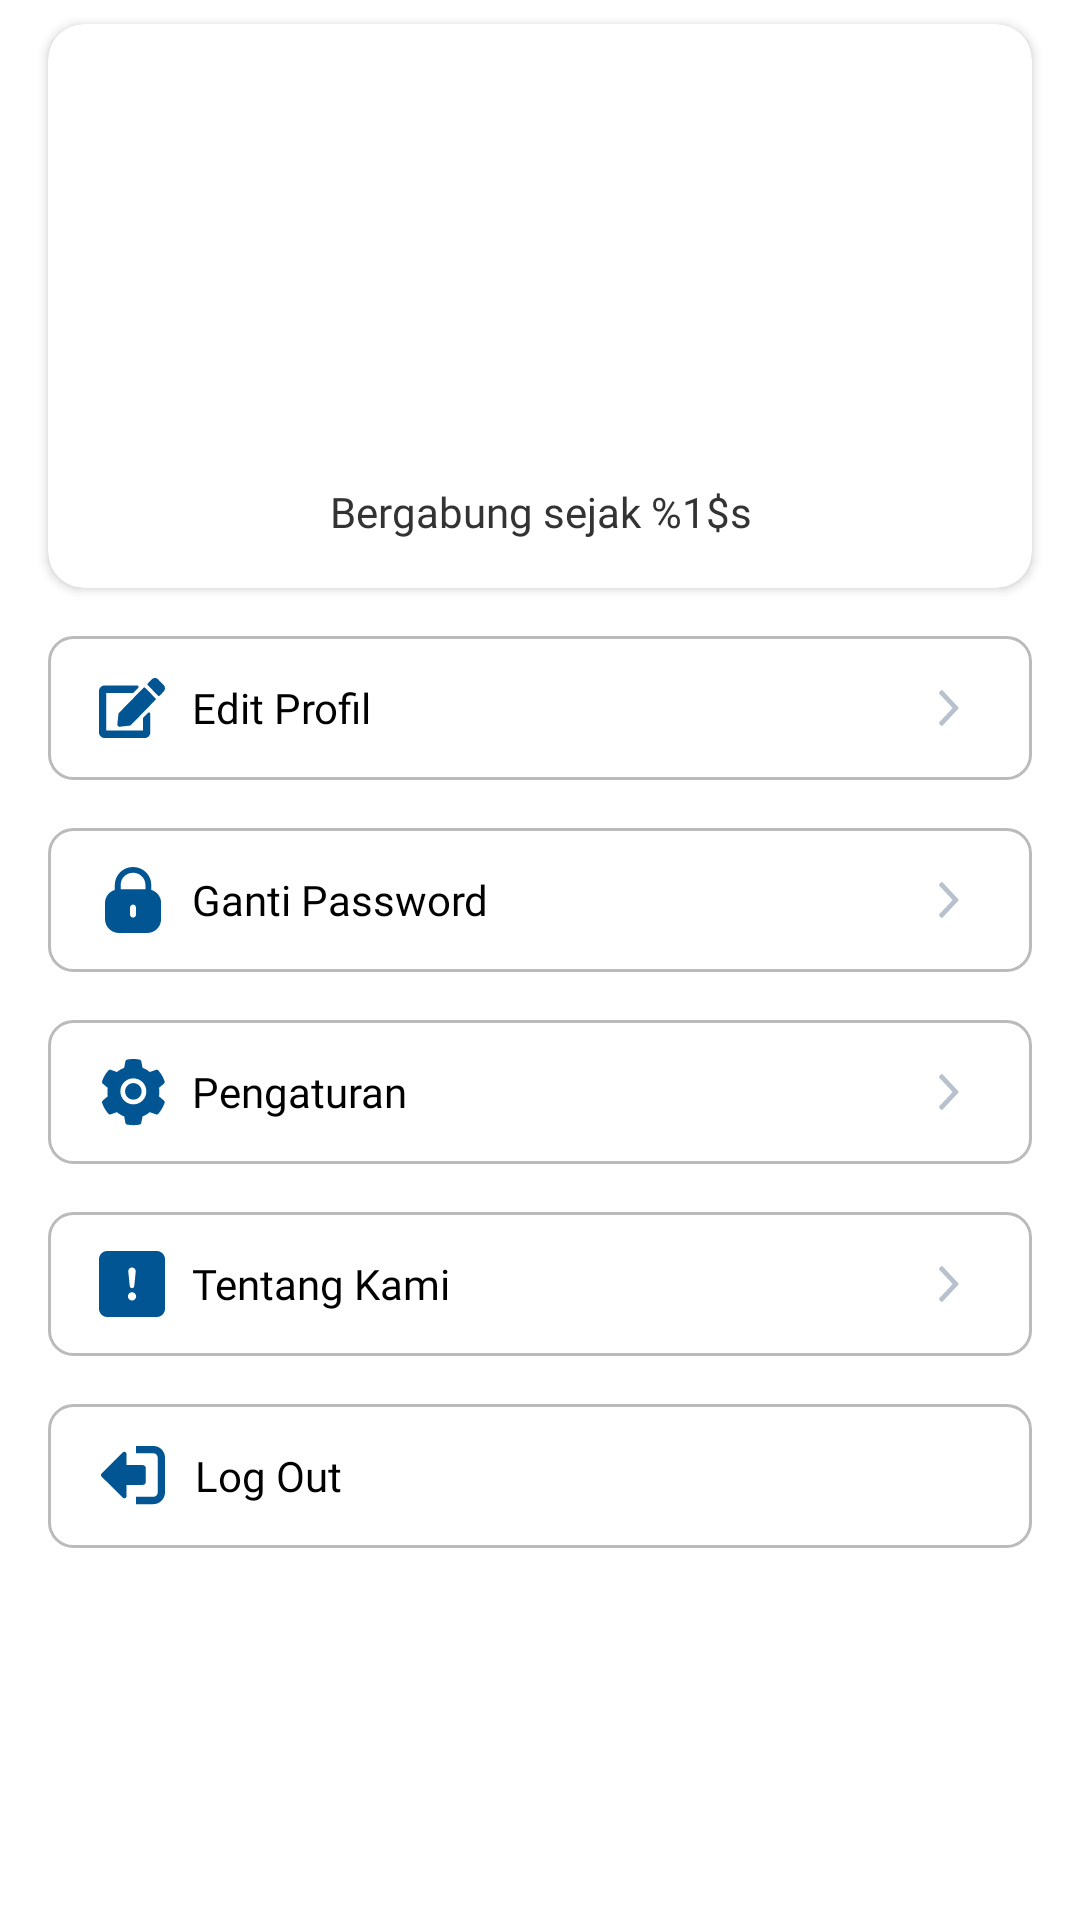

This screen was rendered from an Android layout file. Write that file and the resources it references.
<!-- AndroidManifest.xml: application theme Theme.KataKerjaApps -->
<!-- res/layout/fragment_profile.xml -->
<?xml version="1.0" encoding="utf-8"?>
<ScrollView xmlns:android="http://schemas.android.com/apk/res/android"
    xmlns:app="http://schemas.android.com/apk/res-auto"
    xmlns:tools="http://schemas.android.com/tools"
    android:layout_width="match_parent"
    android:layout_height="match_parent"
    android:clipToPadding="false"
    android:paddingBottom="200dp">

    <androidx.constraintlayout.widget.ConstraintLayout
        android:layout_width="match_parent"
        android:layout_height="wrap_content">

        <androidx.cardview.widget.CardView
            android:id="@+id/cv_cover"
            android:layout_width="match_parent"
            android:layout_height="wrap_content"
            android:layout_marginHorizontal="16dp"
            android:layout_marginTop="8dp"
            android:elevation="@dimen/elevation_card"
            android:src="@drawable/ic_read_book"
            app:cardCornerRadius="@dimen/radius_card"
            app:layout_constraintEnd_toEndOf="parent"
            app:layout_constraintStart_toStartOf="parent"
            app:layout_constraintTop_toTopOf="parent">

            <androidx.constraintlayout.widget.ConstraintLayout
                android:layout_width="match_parent"
                android:layout_height="wrap_content"
                android:padding="16dp">

                <ImageView
                    android:id="@+id/iv_avatar"
                    android:layout_width="75dp"
                    android:layout_height="75dp"
                    android:contentDescription="@string/cd_illustration"
                    android:scaleType="centerCrop"
                    app:layout_constraintEnd_toEndOf="parent"
                    app:layout_constraintStart_toStartOf="parent"
                    app:layout_constraintTop_toTopOf="parent"
                    tools:src="@tools:sample/avatars" />

                <TextView
                    android:id="@+id/tv_profile_name"
                    style="@style/TextStyles.PoppinsRegular.Black"
                    android:layout_width="wrap_content"
                    android:layout_height="wrap_content"
                    android:layout_marginTop="8dp"
                    android:textStyle="bold"
                    app:layout_constraintEnd_toEndOf="@+id/iv_avatar"
                    app:layout_constraintStart_toStartOf="@+id/iv_avatar"
                    app:layout_constraintTop_toBottomOf="@+id/iv_avatar"
                    tools:text="A. Muh. Fakhry Mubarak" />

                <TextView
                    android:id="@+id/tv_profile_mail"
                    style="@style/TextStyles.PoppinsRegular.Black"
                    android:layout_width="wrap_content"
                    android:layout_height="wrap_content"
                    android:layout_marginTop="8dp"
                    app:layout_constraintEnd_toEndOf="@+id/iv_avatar"
                    app:layout_constraintStart_toStartOf="@+id/iv_avatar"
                    app:layout_constraintTop_toBottomOf="@+id/tv_profile_name"
                    tools:text="fakhrymubarak@gmail.com" />

                <TextView
                    android:id="@+id/tv_profile_join_date"
                    style="@style/TextStyles.PoppinsRegular.Gray"
                    android:layout_width="wrap_content"
                    android:layout_height="wrap_content"
                    android:layout_marginTop="8dp"
                    android:text="@string/joined_since"
                    app:layout_constraintEnd_toEndOf="@+id/tv_profile_mail"
                    app:layout_constraintStart_toStartOf="@+id/tv_profile_mail"
                    app:layout_constraintTop_toBottomOf="@+id/tv_profile_mail" />

            </androidx.constraintlayout.widget.ConstraintLayout>

        </androidx.cardview.widget.CardView>

        <androidx.appcompat.widget.AppCompatButton
            android:id="@+id/btn_edit_profile"
            style="@style/Button.Secondary.GrayLight"
            android:layout_width="0dp"
            android:layout_height="wrap_content"
            android:layout_marginHorizontal="16dp"
            android:layout_marginTop="16dp"
            android:drawableStart="@drawable/ic_edit"
            android:drawableEnd="@drawable/ic_next"
            android:drawablePadding="8dp"
            android:elevation="10dp"
            android:paddingHorizontal="16dp"
            android:text="@string/edit_profile"
            app:layout_constraintEnd_toEndOf="parent"
            app:layout_constraintStart_toStartOf="parent"
            app:layout_constraintTop_toBottomOf="@+id/cv_cover" />

        <androidx.appcompat.widget.AppCompatButton
            android:id="@+id/btn_change_password"
            style="@style/Button.Secondary.GrayLight"
            android:layout_width="0dp"
            android:layout_height="wrap_content"
            android:layout_marginHorizontal="16dp"
            android:layout_marginTop="16dp"
            android:drawableStart="@drawable/ic_lock"
            android:drawableEnd="@drawable/ic_next"
            android:drawablePadding="8dp"
            android:elevation="10dp"
            android:paddingHorizontal="16dp"
            android:text="@string/change_password"
            app:layout_constraintEnd_toEndOf="parent"
            app:layout_constraintStart_toStartOf="parent"
            app:layout_constraintTop_toBottomOf="@+id/btn_edit_profile" />

        <androidx.appcompat.widget.AppCompatButton
            android:id="@+id/btn_settings"
            style="@style/Button.Secondary.GrayLight"
            android:layout_width="0dp"
            android:layout_height="wrap_content"
            android:layout_marginHorizontal="16dp"
            android:layout_marginTop="16dp"
            android:drawableStart="@drawable/ic_setting"
            android:drawableEnd="@drawable/ic_next"
            android:drawablePadding="8dp"
            android:elevation="10dp"
            android:paddingHorizontal="16dp"
            android:text="@string/setting"
            app:layout_constraintEnd_toEndOf="parent"
            app:layout_constraintStart_toStartOf="parent"
            app:layout_constraintTop_toBottomOf="@+id/btn_change_password" />

        <androidx.appcompat.widget.AppCompatButton
            android:id="@+id/btn_about_us"
            style="@style/Button.Secondary.GrayLight"
            android:layout_width="0dp"
            android:layout_height="wrap_content"
            android:layout_marginHorizontal="16dp"
            android:layout_marginTop="16dp"
            android:drawableStart="@drawable/ic_about"
            android:drawableEnd="@drawable/ic_next"
            android:drawablePadding="8dp"
            android:elevation="10dp"
            android:paddingHorizontal="16dp"
            android:text="@string/about_us"
            app:layout_constraintEnd_toEndOf="parent"
            app:layout_constraintStart_toStartOf="parent"
            app:layout_constraintTop_toBottomOf="@+id/btn_settings" />

        <androidx.appcompat.widget.AppCompatButton
            android:id="@+id/btn_logout"
            style="@style/Button.Secondary.GrayLight"
            android:layout_width="0dp"
            android:layout_height="wrap_content"
            android:layout_marginHorizontal="16dp"
            android:layout_marginTop="16dp"
            android:drawableStart="@drawable/ic_logout"
            android:drawablePadding="8dp"
            android:elevation="10dp"
            android:paddingHorizontal="16dp"
            android:text="@string/logout"
            app:layout_constraintEnd_toEndOf="parent"
            app:layout_constraintStart_toStartOf="parent"
            app:layout_constraintTop_toBottomOf="@+id/btn_about_us" />
    </androidx.constraintlayout.widget.ConstraintLayout>
</ScrollView>
<!-- resources referenced by this layout -->
<resources>
  <dimen name="elevation_card">4dp</dimen>
  <dimen name="radius_card">12dp</dimen>
  <!-- drawable ic_lock (drawable) -->
  <vector xmlns:android="http://schemas.android.com/apk/res/android"
      android:width="24dp"
      android:height="24dp"
      android:viewportWidth="24"
      android:viewportHeight="24">
    <path
        android:pathData="M12.3332,1C15.7088,1 18.425,3.6563 18.425,6.9356V8.6223C20.3196,9.2136 21.7,10.9287 21.7,12.9772V18.4078C21.7,20.9439 19.5975,23 17.0054,23H7.6957C5.1025,23 3,20.9439 3,18.4078V12.9772C3,10.9287 4.3815,9.2136 6.275,8.6223V6.9356C6.2862,3.6563 9.0023,1 12.3332,1ZM12.3444,13.5227C11.8079,13.5227 11.372,13.949 11.372,14.4737V16.9004C11.372,17.4361 11.8079,17.8624 12.3444,17.8624C12.8921,17.8624 13.328,17.4361 13.328,16.9004V14.4737C13.328,13.949 12.8921,13.5227 12.3444,13.5227ZM12.3556,2.913C10.0866,2.913 8.2423,4.7056 8.2311,6.9137V8.3851H16.4689V6.9356C16.4689,4.7166 14.6246,2.913 12.3556,2.913Z"
        android:fillColor="#015593"/>
  </vector>
  <!-- drawable ic_next (drawable) -->
  <vector xmlns:android="http://schemas.android.com/apk/res/android"
      android:width="24dp"
      android:height="24dp"
      android:viewportWidth="24"
      android:viewportHeight="24">
    <path
        android:pathData="M15.5455,12C15.5455,12.1042 15.508,12.1964 15.433,12.2766L10.1921,17.8798C10.1172,17.9599 10.0309,18 9.9335,18C9.836,18 9.7498,17.9599 9.6748,17.8798L9.1125,17.2786C9.0375,17.1984 9,17.1062 9,17.002C9,16.8978 9.0375,16.8056 9.1125,16.7255L13.5323,12L9.1125,7.2745C9.0375,7.1944 9,7.1022 9,6.998C9,6.8938 9.0375,6.8016 9.1125,6.7214L9.6748,6.1202C9.7498,6.0401 9.836,6 9.9335,6C10.0309,6 10.1172,6.0401 10.1921,6.1202L15.433,11.7234C15.508,11.8036 15.5455,11.8958 15.5455,12Z"
        android:fillColor="#B9C1CE"
        android:fillType="evenOdd"/>
  </vector>
  <string name="about_us">Tentang Kami</string>
  <string name="cd_illustration">Illustrasi</string>
  <string name="change_password">Ganti Password</string>
  <string name="edit_profile">Edit Profil</string>
  <string name="joined_since">Bergabung sejak %1$s</string>
  <string name="logout">Log Out</string>
  <string name="setting">Pengaturan</string>
  <style name="Button.Secondary.GrayLight">
          <item name="android:background">@drawable/shape_rec_outline_gray_light</item>
          <item name="android:textColor">@color/black</item>
          <item name="android:textAlignment">textStart</item>
      </style>
  <style name="TextStyles.PoppinsRegular.Black">
          <item name="android:textColor">@color/black</item>
      </style>
  <style name="TextStyles.PoppinsRegular.Gray">
          <item name="android:textColor">@color/gray</item>
      </style>
  <style name="Theme.KataKerjaApps" parent="Theme.MaterialComponents.DayNight.NoActionBar">
          
          <item name="colorPrimary">@color/blue</item>
          <item name="colorPrimaryVariant">@color/white</item>
          <item name="colorOnPrimary">@color/white</item>
          
          <item name="colorSecondary">@color/salmon</item>
          <item name="colorSecondaryVariant">@color/salmon_variant</item>
          <item name="colorOnSecondary">@color/black</item>
          
          <item name="android:statusBarColor" tools:targetApi="l">?attr/colorPrimaryVariant</item>
          <item name="android:windowLightStatusBar" tools:targetApi="n">true</item>
          
      </style>
  <!-- drawable shape_rec_outline_gray_light (drawable) -->
  <?xml version="1.0" encoding="utf-8"?>
  <shape xmlns:android="http://schemas.android.com/apk/res/android"
      android:shape="rectangle">
      <corners android:radius="@dimen/radius_btn" />
      <stroke
          android:width="1dp"
          android:color="@color/gray_light" />
  </shape>
  <color name="black">#FF000000</color>
  <color name="gray">#FF333333</color>
  <color name="blue">#015593</color>
  <color name="white">#FFFFFFFF</color>
  <color name="salmon">#FD8763</color>
  <color name="salmon_variant">#CC522D</color>
  <dimen name="radius_btn">8dp</dimen>
  <color name="gray_light">#BBBBBB</color>
</resources>
